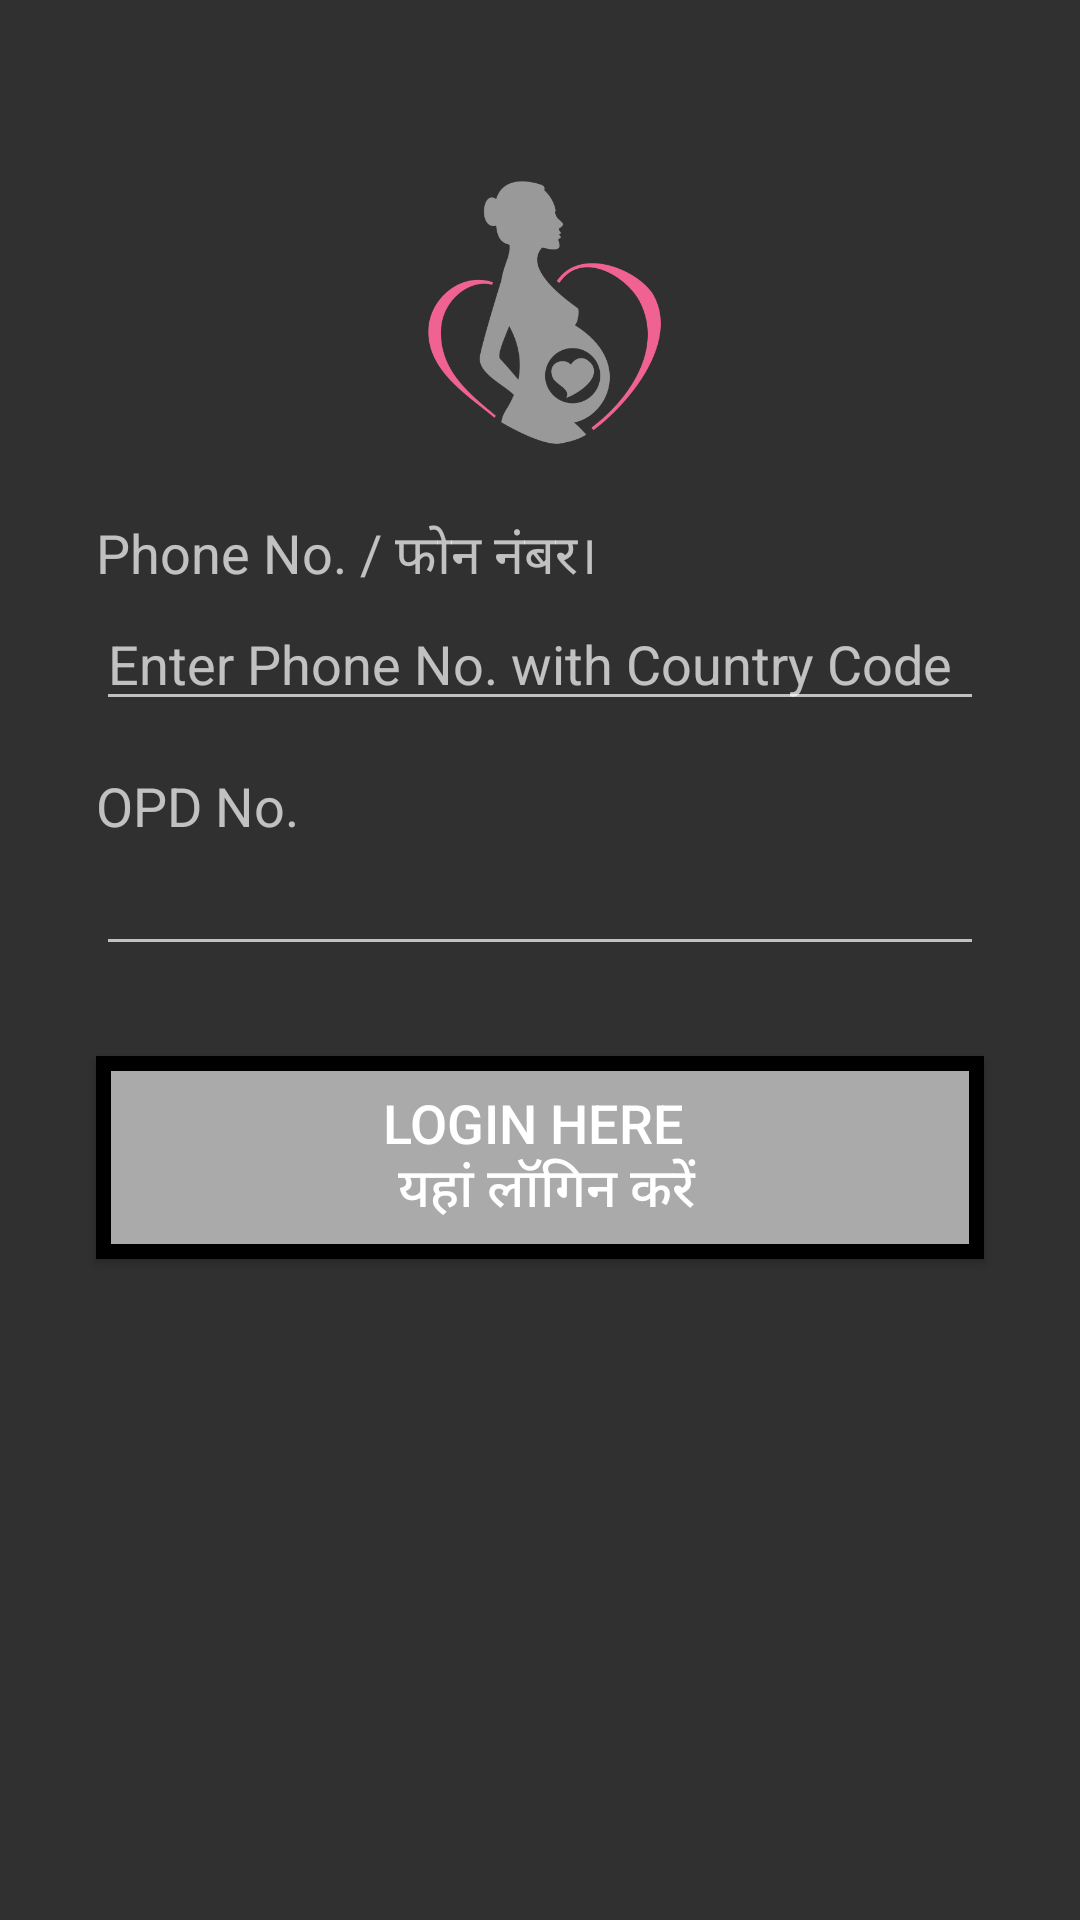

Layout XML and referenced resources for this Android screen:
<!-- AndroidManifest.xml: application theme AppTheme -->
<!-- res/layout/activity_login_patient.xml -->
<?xml version="1.0" encoding="utf-8"?>
<androidx.constraintlayout.widget.ConstraintLayout xmlns:android="http://schemas.android.com/apk/res/android"
    xmlns:app="http://schemas.android.com/apk/res-auto"
    xmlns:tools="http://schemas.android.com/tools"
    android:layout_width="match_parent"
    android:layout_height="match_parent"
    tools:context=".LoginPatientActivity">

    <ScrollView
        android:id="@+id/scrollView"
        android:layout_width="match_parent"
        android:layout_height="match_parent"
        android:layout_marginStart="16dp"
        android:layout_marginTop="24dp"
        android:layout_marginEnd="16dp"
        android:layout_marginBottom="16dp"
        app:layout_constraintBottom_toBottomOf="parent"
        app:layout_constraintEnd_toEndOf="parent"
        app:layout_constraintStart_toStartOf="parent"
        app:layout_constraintTop_toTopOf="parent">

        <LinearLayout
            android:layout_width="match_parent"
            android:layout_height="wrap_content"
            android:orientation="vertical">

            <ImageView
                android:id="@+id/imageView"
                android:layout_width="match_parent"
                android:layout_height="100dp"
                android:layout_marginTop="32dp"
                android:contentDescription="@string/string_todo"
                app:srcCompat="@drawable/logo" />

            <TextView
                android:id="@+id/textView10"
                android:layout_width="match_parent"
                android:layout_height="wrap_content"
                android:layout_marginStart="16dp"
                android:layout_marginEnd="16dp"
                android:layout_marginTop="16dp"
                android:text="@string/phone_no"
                android:textSize="18sp" />

            <EditText
                android:id="@+id/editText_phnL"
                android:layout_width="match_parent"
                android:layout_height="wrap_content"
                android:layout_marginStart="16dp"
                android:layout_marginEnd="16dp"
                android:autofillHints=""
                android:ems="10"
                android:hint="@string/enter_phone_no_with_country_code"
                android:inputType="number|phone" />

            <TextView
                android:id="@+id/textView12"
                android:layout_width="match_parent"
                android:layout_height="wrap_content"
                android:layout_marginStart="16dp"
                android:layout_marginEnd="16sp"
                android:layout_marginTop="16sp"
                android:text="@string/opd_no"
                android:textSize="18sp" />

            <EditText
                android:id="@+id/editText_opdL"
                android:layout_width="match_parent"
                android:layout_height="wrap_content"
                android:layout_marginStart="16dp"
                android:layout_marginEnd="16dp"
                android:autofillHints=""
                android:ems="10"
                android:inputType="number|textPersonName" />

            <Button
                android:id="@+id/loginButton"
                android:layout_width="match_parent"
                android:layout_height="wrap_content"
                android:layout_marginStart="16dp"
                android:layout_marginTop="30dp"
                android:layout_marginEnd="16dp"
                android:background="@drawable/input2"
                android:onClick="loginPat"
                android:gravity="center"
                android:padding="10dp"
                android:text="@string/login_here_n"
                android:textSize="18sp" />

            <EditText
                android:id="@+id/verification_code_entered_by_user"
                android:layout_width="match_parent"
                android:layout_height="wrap_content"
                android:layout_marginStart="16dp"
                android:layout_marginEnd="16dp"
                android:autofillHints=""
                android:hint="@string/enter_otp"
                android:inputType="number"
                android:visibility="invisible" />

            <Button
                android:id="@+id/verify_btn"
                android:layout_width="match_parent"
                android:layout_height="wrap_content"
                android:layout_marginStart="32dp"
                android:layout_marginEnd="32dp"
                android:background="#fece2f"
                android:onClick="verifyPat"
                android:text="@string/verify"
                android:visibility="invisible" />
        </LinearLayout>
    </ScrollView>

</androidx.constraintlayout.widget.ConstraintLayout>
<!-- resources referenced by this layout -->
<resources>
  <!-- drawable input2 (drawable) -->
  <?xml version="1.0" encoding="utf-8"?>
  <shape xmlns:android="http://schemas.android.com/apk/res/android">
  
    <stroke
        android:color="@android:color/black"
        android:width="5dp" />
    <solid android:color="@android:color/darker_gray"/>
  
  </shape>
  <!-- drawable logo: png bitmap (drawable, 27985 bytes) -->
  <string name="enter_otp">Enter OTP</string>
  <string name="enter_phone_no_with_country_code">Enter Phone No. with Country Code</string>
  <string name="login_here_n">Login here \n यहां लॉगिन करें</string>
  <string name="opd_no">OPD No.</string>
  <string name="phone_no">Phone No. / फोन नंबर।</string>
  <string name="string_todo" />
  <string name="verify">Verify</string>
  <style name="AppTheme" parent="Theme.AppCompat.NoActionBar">
          
          <item name="colorPrimary">@color/colorAccent</item>
          <item name="colorPrimaryDark">#00685F</item>
          <item name="colorAccent">#ECF1F0</item>
      </style>
  <color name="colorAccent">#AE0505</color>
</resources>
